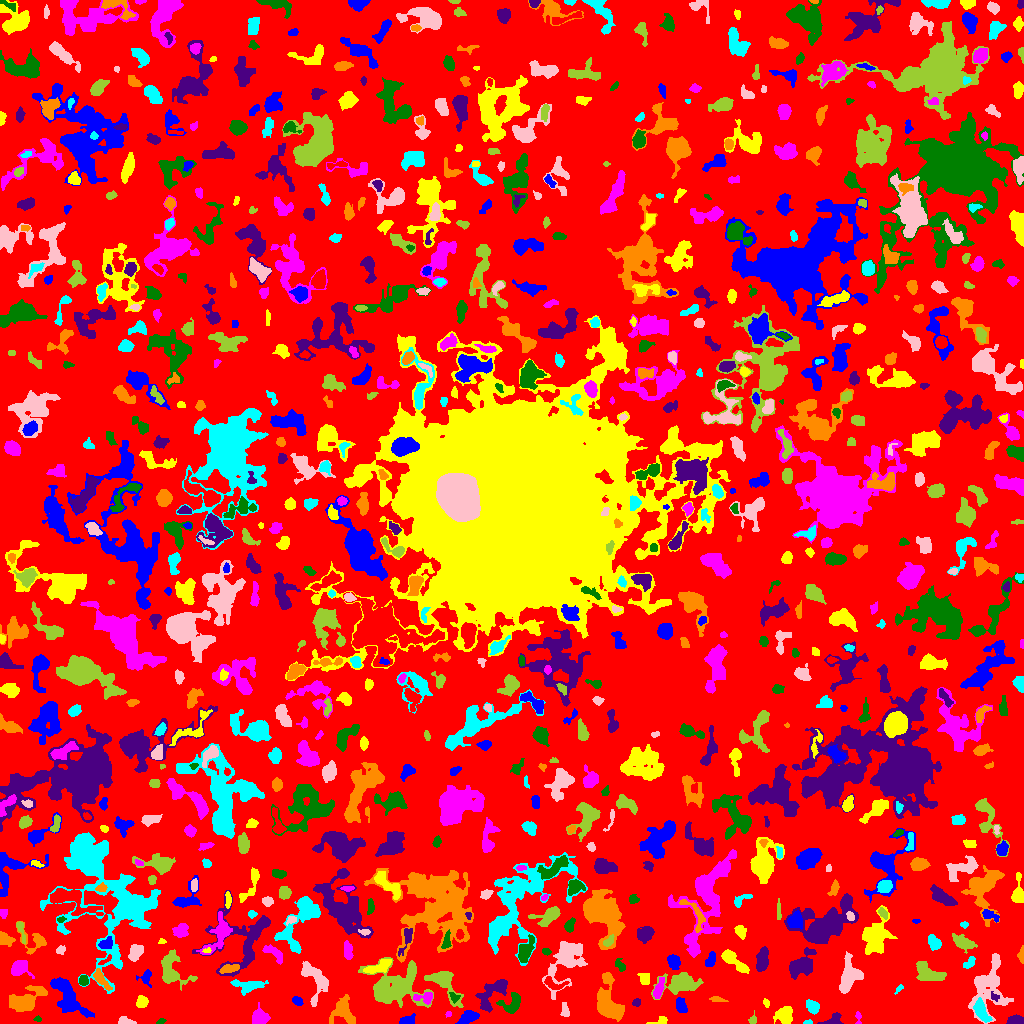

The data file committed next to this chart (first rows):
ID, X, Y, A, B, theta, total_flux, mu_max, mu_median, mu_mean, R_fwhm, R_e, R10, R90, x_start, x_end, y_start, y_end, area, greylevel
0, 517.8, 507.4, 302, 297.7, 0.007973, 809370, 8.0, 1.0, 1.152, 73.55, 217.4, 79.92, 350.6, 0, 1023, 0, 1023, 702698, 1.152
1, 406.2, 3.16, 3.466, 1.972, 0.277, 200.0, 4.0, 2.0, 1.575, 4.618, 3.192, 1.128, 4.983, 399, 415, 0, 10, 127, 4.575
2, 660.7, 2.787, 4.17, 1.843, 0.2864, 202.0, 5.0, 2.0, 2.22, 3.523, 2.932, 1.128, 4.406, 646, 667, 0, 7, 91, 5.22
3, 858.1, 5.577, 3.661, 1.36, -1.486, 52.0, 3.0, 1.0, 0.8525, 1.954, 1.954, 0.7979, 3.241, 855, 861, 0, 12, 61, 4.852
4, 161.1, 2.4, 1.917, 1.194, 0.5248, 40.0, 2.0, 1.0, 0.8696, 3.09, 1.693, 0.5642, 2.821, 156, 166, 0, 5, 46, 3.87
5, 834.3, 3.262, 3.922, 2.552, 0.6696, 271.0, 8.0, 2.0, 1.844, 2.326, 3.192, 0.9772, 5.323, 817, 843, 0, 11, 147, 4.844
6, 609.4, 19.33, 11.15, 5.644, -1.282, 2647, 11.0, 3.0, 3.723, 7.247, 7.818, 2.985, 12.73, 597, 624, 2, 51, 711, 5.723
7, 807.7, 1.016, 2.066, 1.026, 0.1201, 61.0, 4.0, 1.5, 1.605, 2.459, 1.693, 0.5642, 2.764, 803, 812, 0, 4, 38, 5.605
8, 125, 2.0, 3.848, 1.848, -0.1671, 252.0, 6.0, 2.0, 2.423, 3.827, 2.932, 1.128, 4.652, 118, 136, 0, 7, 104, 5.423
9, 752.8, 3.638, 2.252, 1.802, 1.152, 149.0, 6.0, 2.0, 2.292, 2.585, 2.257, 0.7979, 3.909, 748, 756, 0, 13, 65, 6.292
10, 940, 6.899, 5.653, 3.392, -1.278, 454.0, 4.0, 2.0, 1.932, 6.77, 4.514, 1.871, 6.864, 933, 951, 0, 20, 235, 4.932
11, 468.2, 6.026, 5.197, 2.388, 0.4839, 543.0, 7.0, 3.0, 2.549, 4.853, 4.334, 1.596, 6.58, 455, 479, 0, 13, 213, 5.549
12, 784.6, 8.139, 4.315, 4.087, 0.5787, 991.0, 7.0, 4.0, 3.698, 6.555, 5.171, 2.111, 8.038, 773, 792, 0, 17, 268, 5.698
13, 448.6, 9.179, 1.478, 1.174, -0.009771, 39.0, 3.0, 1.0, 1.114, 1.954, 1.596, 0.5642, 2.585, 445, 451, 6, 12, 35, 4.114
14, 37.38, 4.294, 1.403, 1.263, 0.2625, 34.0, 2.0, 1.0, 0.85, 2.764, 1.596, 0.5642, 2.523, 33, 41, 2, 8, 40, 3.85
15, 1015, 3.016, 4.017, 2.194, 0.1329, 561.0, 8.0, 4.0, 4.095, 5.262, 3.785, 1.493, 5.614, 1006, 1023, 0, 9, 137, 6.095
16, 343.9, 12.13, 6.696, 5.127, -1.15, 538.0, 5.0, 1.0, 1.319, 4.184, 5.528, 2.034, 8.885, 329, 355, 0, 29, 408, 4.319
17, 981.9, 10.99, 6.037, 2.436, -1.059, 667.0, 6.0, 3.0, 2.7, 6.358, 4.618, 1.871, 7.181, 973, 992, 1, 26, 247, 7.7
18, 564.8, 12.03, 3.63, 2.039, -1.5, 186.0, 4.0, 2.0, 1.806, 4.107, 3.09, 1.128, 5.14, 560, 569, 7, 21, 103, 4.806
19, 394.4, 37.03, 14.69, 10.67, -0.1049, 3511, 7.0, 2.0, 2.64, 10.01, 11.53, 4.297, 17.94, 358, 433, 16, 66, 1330, 4.64
20, 897, 25.08, 6.884, 4.214, -0.9644, 420.0, 5.0, 2.0, 2.01, 4.406, 4.26, 1.596, 7.225, 881, 905, 15, 40, 209, 4.01
21, 297.3, 22.01, 2.572, 1.621, -0.6428, 148.0, 4.0, 1.0, 1.682, 3.613, 2.523, 0.9772, 4.26, 292, 303, 18, 27, 88, 4.682
22, 766.3, 20.23, 2.061, 0.7104, -1.521, 31.0, 2.0, 0.0, 0.6078, 2.585, 1.493, 0.5642, 2.326, 763, 769, 16, 25, 51, 5.608
23, 259.8, 6.044, 3.656, 3.056, -0.2267, 688.0, 7.0, 2.5, 2.94, 5.382, 4.26, 1.693, 6.794, 252, 270, 0, 21, 234, 5.94
24, 512.3, 19.78, 5.527, 4.168, 0.7388, 667.0, 6.0, 2.0, 2.498, 6.283, 4.72, 1.871, 7.506, 496, 520, 10, 31, 267, 6.498
25, 636.2, 20.8, 2.175, 1.909, 0.6823, 118.0, 3.0, 2.0, 1.873, 3.785, 2.585, 0.9772, 3.827, 632, 640, 17, 25, 63, 4.873
26, 717.1, 23.85, 4.292, 1.15, -0.1249, 82.0, 2.0, 1.0, 1.038, 4.583, 2.764, 1.128, 4.26, 709, 728, 22, 27, 79, 5.038
27, 812.8, 16.89, 3.666, 2.616, -0.6497, 275.0, 5.0, 2.0, 1.741, 3.09, 3.909, 1.382, 6.129, 806, 819, 9, 24, 158, 4.741
28, 988.1, 38.32, 14.69, 8.239, 1.373, 2508, 9.0, 2.0, 2.629, 6.024, 9.288, 3.241, 14.93, 968, 1013, 0, 70, 954, 4.629
29, 443.7, 41.48, 10.41, 4.833, -0.86, 1821, 10.0, 3.0, 3.891, 6.794, 6.283, 2.459, 10.7, 424, 463, 16, 52, 468, 5.891
30, 747.1, 24.32, 11.71, 5.383, 1.087, 558.0, 5.0, 1.0, 1.385, 5.171, 4.886, 1.954, 8.368, 720, 757, 0, 39, 403, 4.385
31, 680.7, 17.82, 3.628, 2.015, -1.203, 366.0, 6.0, 2.0, 2.408, 4.583, 3.385, 1.382, 5.293, 676, 687, 11, 26, 152, 5.408
32, 141.5, 21.24, 2.78, 2.247, 1.114, 304.0, 6.0, 2.0, 2.338, 3.989, 3.038, 1.262, 5.14, 136, 148, 16, 28, 130, 5.338
33, 425.2, 26.17, 4.929, 2.61, 0.0404, 503.0, 8.0, 3.0, 3.204, 4.146, 3.7, 1.382, 6.129, 413, 432, 19, 31, 157, 7.204
34, 454.3, 26.17, 2.83, 2.142, -0.7764, 144.0, 4.0, 2.0, 1.823, 4.029, 2.877, 1.128, 4.37, 449, 460, 20, 31, 79, 6.823
35, 994.1, 26.75, 2.365, 1.765, -0.7273, 92.0, 3.0, 1.0, 1.508, 2.764, 2.326, 0.9772, 3.909, 991, 999, 22, 32, 61, 6.508
36, 23.53, 22.57, 9.245, 4.606, 0.4282, 1864, 10.0, 3.0, 3.323, 7.114, 6.77, 2.646, 11.33, 9, 47, 12, 38, 561, 5.323
37, 899, 34.85, 2.803, 1.278, 0.8192, 82.0, 3.0, 2.0, 1.64, 2.932, 2.326, 0.7979, 3.568, 894, 903, 29, 39, 50, 5.64
38, 848.3, 45.84, 8.31, 3.886, 1.333, 1237, 7.0, 2.0, 2.494, 7.001, 6.024, 2.394, 9.805, 839, 863, 30, 72, 496, 5.494
39, 169.7, 53.57, 8.782, 5.381, -1.453, 1106, 10.0, 2.0, 2.111, 4.514, 5.557, 1.954, 9.508, 161, 197, 33, 74, 524, 5.111
40, 553.1, 39.91, 6.335, 2.883, -0.2775, 287.0, 4.0, 2.0, 1.739, 5.323, 4.146, 1.493, 6.531, 544, 569, 34, 47, 165, 5.739
41, 67.21, 27.54, 13.11, 5.016, -0.9162, 2104, 8.0, 3.0, 3.058, 9.525, 8.482, 3.141, 12.85, 50, 94, 6, 46, 688, 5.058
42, 644.4, 44.74, 3.094, 2.467, -1.204, 450.0, 8.0, 4.0, 3.689, 4.442, 3.432, 1.382, 5.412, 637, 649, 39, 50, 122, 6.689
43, 658.5, 34.02, 5.227, 2.011, 1.256, 530.0, 6.0, 3.0, 3.193, 5.293, 3.909, 1.596, 6.408, 653, 664, 25, 46, 166, 6.193
44, 83.5, 42.64, 2.393, 2.033, 1.571, 206.0, 5.0, 2.0, 2.215, 3.656, 2.821, 1.128, 4.297, 79, 88, 38, 48, 93, 6.215
45, 491.8, 30.07, 10.6, 4.544, 0.8674, 1366, 7.0, 3.0, 2.97, 7.269, 6.482, 2.459, 10.23, 475, 507, 11, 44, 460, 5.97
46, 100.8, 44.44, 6.181, 2.059, -0.9379, 476.0, 7.0, 2.0, 2.587, 3.7, 4.146, 1.493, 6.604, 93, 112, 33, 55, 184, 6.587
47, 246.4, 37.81, 8.372, 2.922, -0.06247, 767.0, 10.0, 2.0, 2.618, 3.7, 4.918, 1.693, 8.253, 230, 268, 28, 44, 293, 5.618
48, 566.9, 63.22, 13.79, 6.971, 1.034, 2329, 8.0, 2.0, 2.683, 8.349, 8.74, 3.241, 14.32, 542, 587, 24, 82, 868, 4.683
49, 680.4, 39.37, 8.988, 4.474, 0.1471, 2185, 11.0, 3.0, 3.807, 6.91, 6.628, 2.646, 11.42, 651, 703, 24, 51, 574, 5.807
50, 483.5, 59.05, 5.891, 4.514, -0.4671, 1341, 8.0, 3.0, 3.303, 7.047, 6.129, 2.326, 9.997, 472, 499, 45, 70, 406, 6.303
51, 145.9, 46.47, 3.44, 2.904, 0.8309, 199.0, 4.0, 1.0, 1.474, 4.37, 3.241, 1.128, 5.232, 136, 151, 36, 54, 135, 4.474
52, 379.6, 56.6, 7.049, 2.411, 0.4019, 539.0, 5.0, 2.0, 2.246, 5.836, 4.787, 1.954, 7.225, 363, 391, 50, 64, 240, 7.246
53, 18.23, 54.95, 4.04, 3.474, 0.5741, 593.0, 8.0, 2.0, 2.335, 4.72, 4.222, 1.596, 6.979, 11, 34, 45, 63, 254, 6.335
54, 619.6, 58.82, 2.795, 1.644, -0.8345, 87.0, 3.0, 1.0, 0.8614, 2.706, 2.394, 0.7979, 3.909, 615, 625, 52, 65, 101, 4.861
55, 762.1, 63.8, 5.542, 2.451, 1.429, 790.0, 8.0, 3.0, 3.038, 5.726, 4.549, 1.784, 7.247, 756, 768, 52, 77, 260, 6.038
56, 229.4, 55.14, 5.155, 1.541, 0.2161, 158.0, 3.0, 1.0, 1.068, 4.222, 3.478, 1.382, 5.171, 219, 239, 50, 59, 148, 7.068
57, 969.2, 60.58, 3.743, 2.045, 0.7552, 191.0, 4.0, 2.0, 1.802, 4.583, 3.338, 1.262, 5.046, 963, 975, 55, 67, 106, 5.802
58, 315.3, 44.25, 10.84, 5.758, -1.131, 1393, 6.0, 3.0, 2.866, 9.373, 6.91, 2.821, 10.79, 301, 328, 17, 62, 486, 5.866
59, 929.7, 48.34, 7.632, 3.793, -0.2756, 430.0, 4.0, 1.0, 1.114, 6.077, 5.015, 2.034, 8.273, 916, 946, 43, 62, 386, 4.114
... 831 more rows
